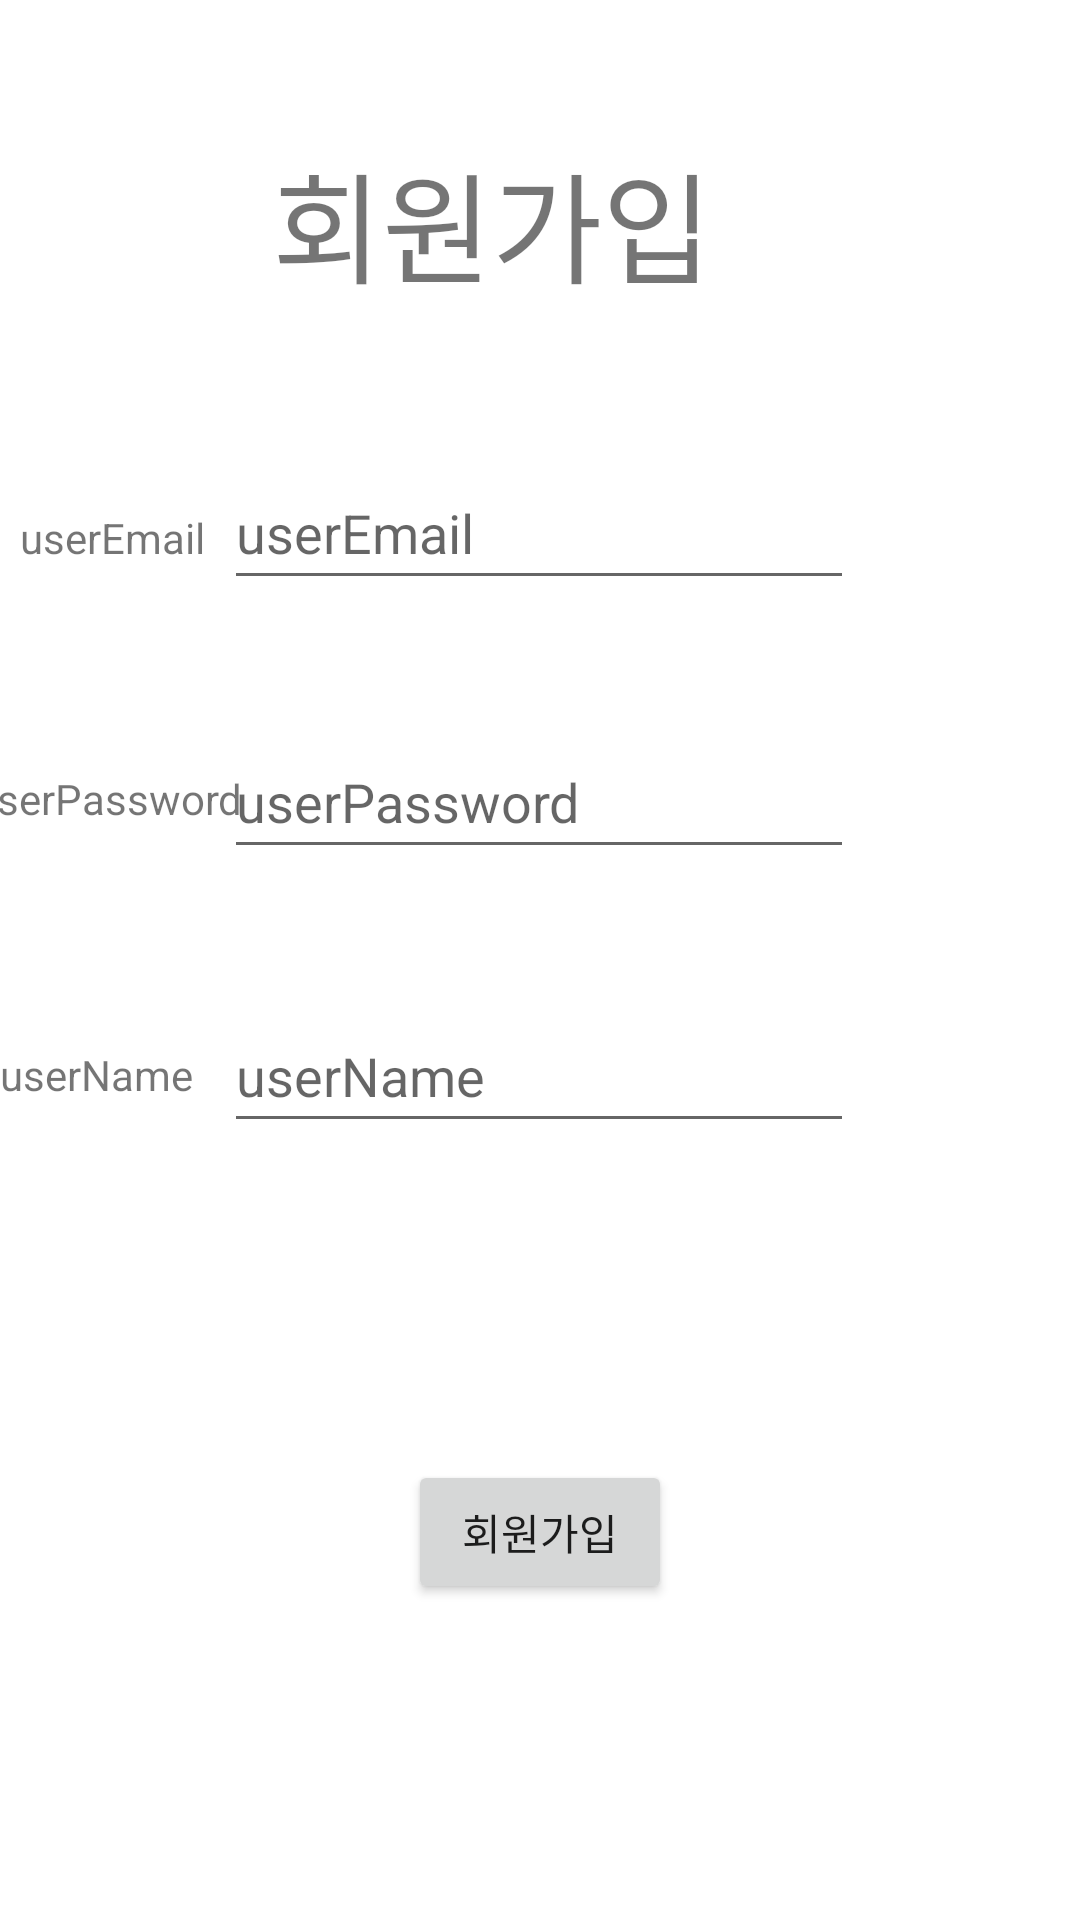

Here is an Android app screen rendered from its layout file. Give the layout XML and the strings, colors and styles it references.
<!-- AndroidManifest.xml: application theme Theme.ProjectHellgi -->
<!-- res/layout/register_page.xml -->
<?xml version="1.0" encoding="utf-8"?>
<androidx.constraintlayout.widget.ConstraintLayout xmlns:android="http://schemas.android.com/apk/res/android"
    xmlns:app="http://schemas.android.com/apk/res-auto"
    xmlns:tools="http://schemas.android.com/tools"
    android:layout_width="match_parent"
    android:layout_height="match_parent"
    tools:context=".Register_Page">

    <TextView
        android:id="@+id/HellgiProject"
        android:layout_width="179dp"
        android:layout_height="62dp"
        android:text="@string/회원가입텍스트"
        android:textSize="40sp"
        app:layout_constraintBottom_toTopOf="@+id/UserEmailAddress"
        app:layout_constraintEnd_toEndOf="parent"
        app:layout_constraintStart_toStartOf="parent"
        app:layout_constraintTop_toTopOf="parent"
        tools:ignore="MissingConstraints" />

    <TextView
        android:id="@+id/UserEmail"
        android:layout_width="wrap_content"
        android:layout_height="wrap_content"
        android:text="userEmail"
        app:layout_constraintBaseline_toBaselineOf="@+id/UserEmailAddress"
        app:layout_constraintEnd_toStartOf="@+id/UserEmailAddress"
        app:layout_constraintStart_toStartOf="parent"
        tools:ignore="MissingConstraints" />

    <TextView
        android:id="@+id/UserPW"
        android:layout_width="wrap_content"
        android:layout_height="wrap_content"
        android:text="userPassword"
        app:layout_constraintBottom_toTopOf="@+id/UserName"
        app:layout_constraintEnd_toEndOf="@+id/UserEmail"
        app:layout_constraintHorizontal_bias="0.571"
        app:layout_constraintStart_toStartOf="@+id/UserEmail"
        app:layout_constraintTop_toBottomOf="@+id/UserEmail"
        app:layout_constraintVertical_bias="0.482"
        tools:ignore="MissingConstraints" />

    <TextView
        android:id="@+id/UserName"
        android:layout_width="wrap_content"
        android:layout_height="wrap_content"
        android:text="@string/Name"
        app:layout_constraintBottom_toBottomOf="parent"
        app:layout_constraintTop_toBottomOf="@+id/UserEmail"
        app:layout_constraintVertical_bias="0.37"
        tools:ignore="MissingConstraints"
        tools:layout_editor_absoluteX="19dp" />

    <EditText
        android:id="@+id/UserEmailAddress"
        android:layout_width="wrap_content"
        android:layout_height="wrap_content"
        android:layout_marginTop="152dp"
        android:autofillHints=""
        android:ems="10"
        android:hint="userEmail"
        android:inputType="textEmailAddress"
        android:minHeight="48dp"
        app:layout_constraintEnd_toEndOf="parent"
        app:layout_constraintHorizontal_bias="0.497"
        app:layout_constraintStart_toStartOf="parent"
        app:layout_constraintTop_toTopOf="parent"
        tools:ignore="LabelFor,MissingConstraints" />

    <EditText
        android:id="@+id/UserPassword"
        android:layout_width="wrap_content"
        android:layout_height="wrap_content"
        android:autofillHints=""
        android:ems="10"
        android:hint="userPassword"
        android:inputType="textPassword"
        android:minHeight="48dp"
        app:layout_constraintBottom_toTopOf="@+id/PersonName"
        app:layout_constraintEnd_toEndOf="parent"
        app:layout_constraintHorizontal_bias="0.497"
        app:layout_constraintStart_toStartOf="parent"
        app:layout_constraintTop_toBottomOf="@+id/UserEmailAddress"
        app:layout_constraintVertical_bias="0.491"
        tools:ignore="LabelFor,MissingConstraints" />

    <EditText
        android:id="@+id/PersonName"
        android:layout_width="wrap_content"
        android:layout_height="wrap_content"
        android:autofillHints=""
        android:ems="10"
        android:hint="@string/이름힌트"
        android:inputType="textPersonName"
        android:minHeight="48dp"
        android:text=""
        app:layout_constraintBottom_toBottomOf="parent"
        app:layout_constraintEnd_toEndOf="parent"
        app:layout_constraintHorizontal_bias="0.497"
        app:layout_constraintStart_toStartOf="parent"
        app:layout_constraintTop_toBottomOf="@+id/UserEmailAddress"
        app:layout_constraintVertical_bias="0.339"
        tools:ignore="LabelFor,MissingConstraints" />

    <Button
        android:id="@+id/registerCompliteButton"
        android:layout_width="wrap_content"
        android:layout_height="wrap_content"
        android:text="@string/등록"
        app:layout_constraintBottom_toBottomOf="parent"
        app:layout_constraintEnd_toEndOf="parent"
        app:layout_constraintStart_toStartOf="parent"
        app:layout_constraintTop_toBottomOf="@+id/PersonName"
        tools:ignore="MissingConstraints,UsingOnClickInXml" />

</androidx.constraintlayout.widget.ConstraintLayout>
<!-- resources referenced by this layout -->
<resources>
  <string name="Name">userName</string>
  <style name="Theme.ProjectHellgi" parent="Theme.MaterialComponents.DayNight.DarkActionBar">
          
          <item name="colorPrimary">@color/purple_500</item>
          <item name="colorPrimaryVariant">@color/purple_700</item>
          <item name="colorOnPrimary">@color/white</item>
          
          <item name="colorSecondary">@color/teal_200</item>
          <item name="colorSecondaryVariant">@color/teal_700</item>
          <item name="colorOnSecondary">@color/black</item>
          
          <item name="android:statusBarColor" tools:targetApi="l">?attr/colorPrimaryVariant</item>
          
      </style>
  <!-- not gathered from this repository: default colours our renderer supplied (Android Studio template values) -->
  <color name="purple_500">#FF6200EE</color>
  <color name="purple_700">#FF3700B3</color>
  <color name="teal_200">#FF03DAC5</color>
  <color name="teal_700">#FF018786</color>
  <color name="black">#FF000000</color>
  <color name="white">#FFFFFFFF</color>
</resources>
